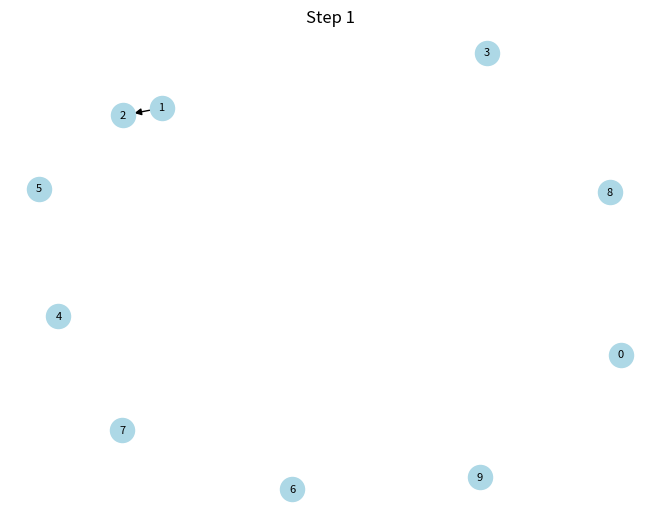
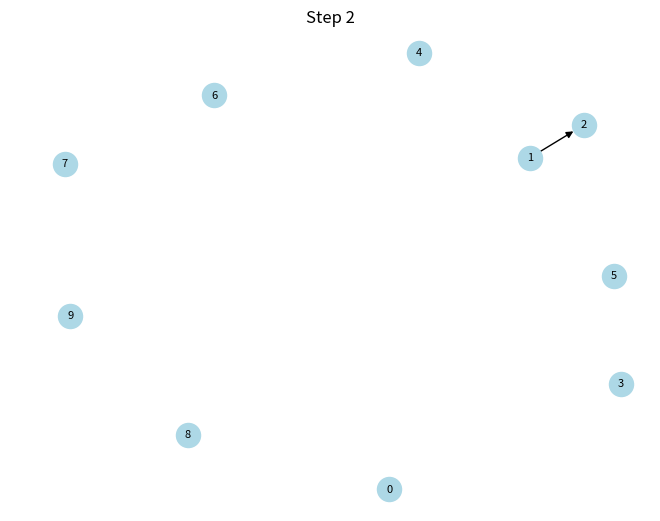
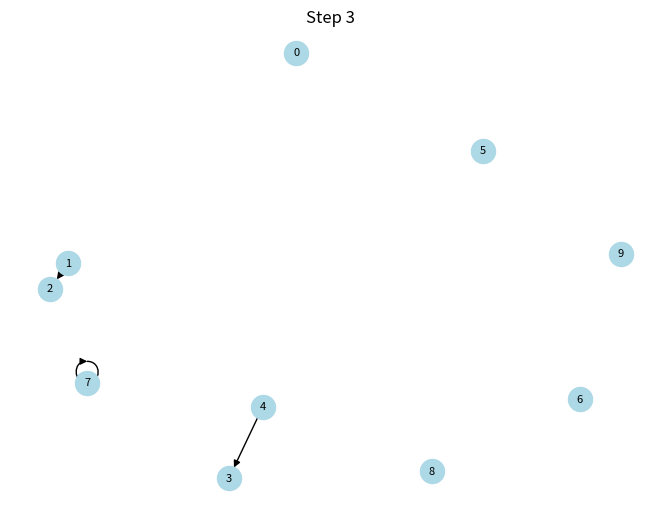
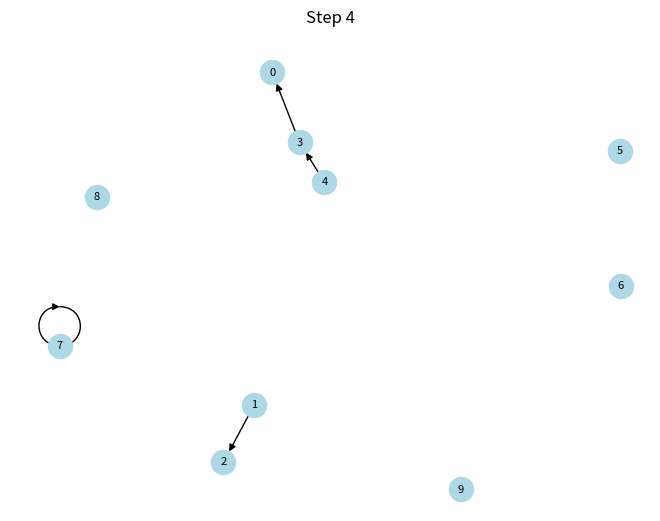
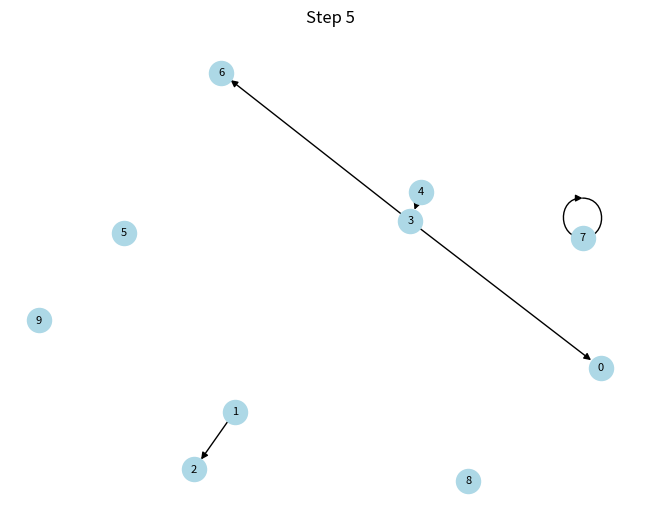
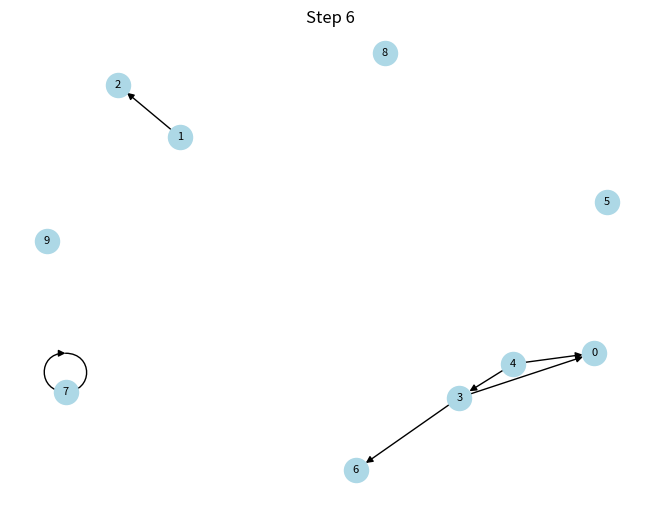
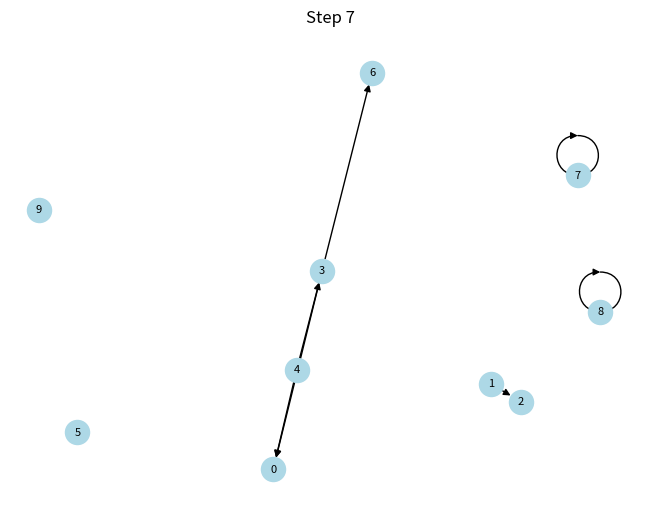
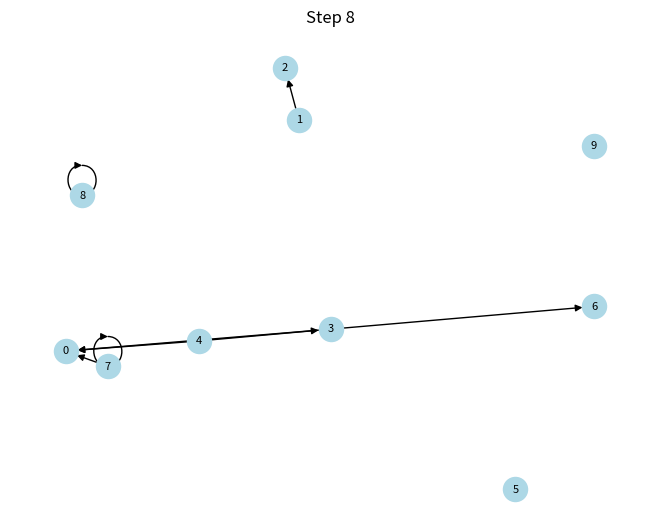
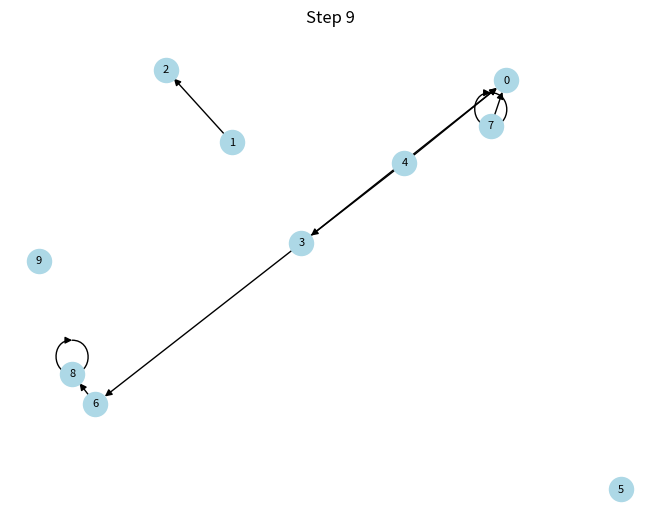
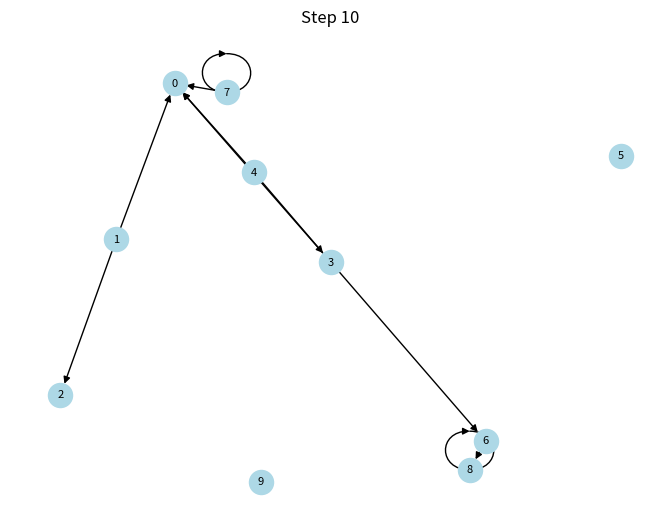
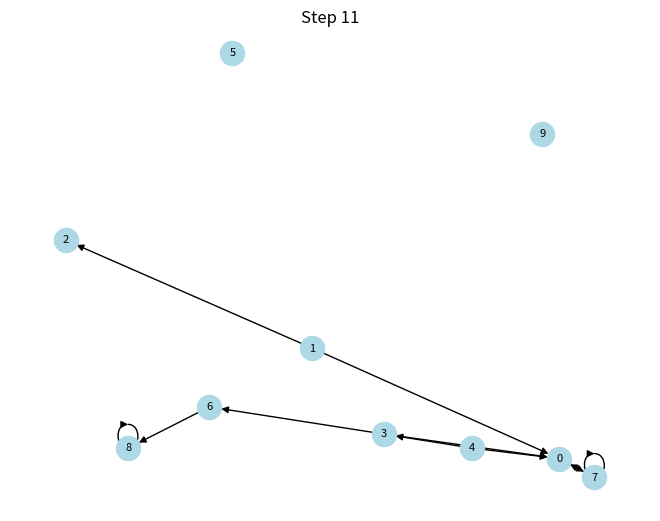
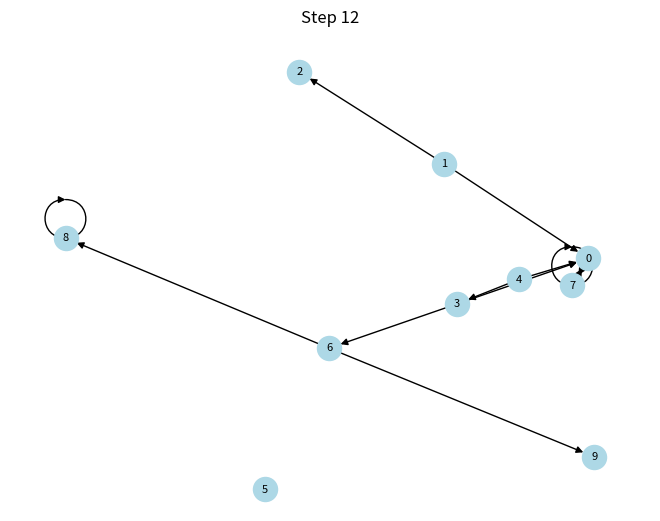
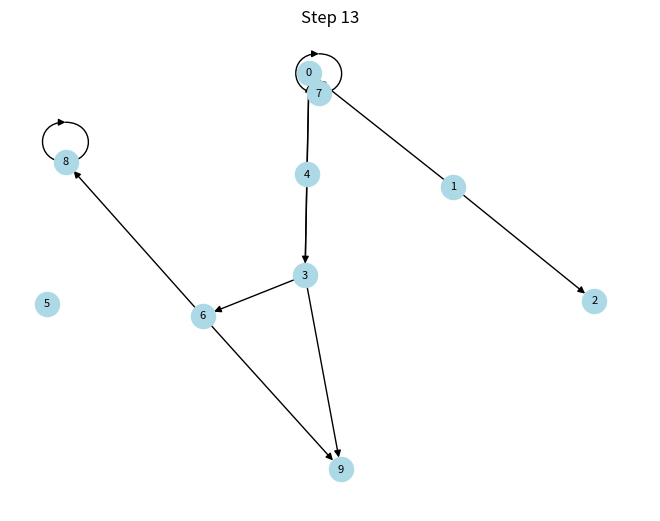
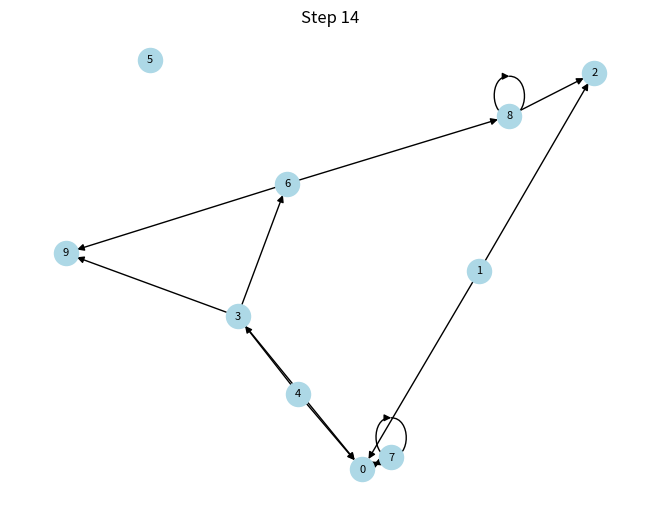
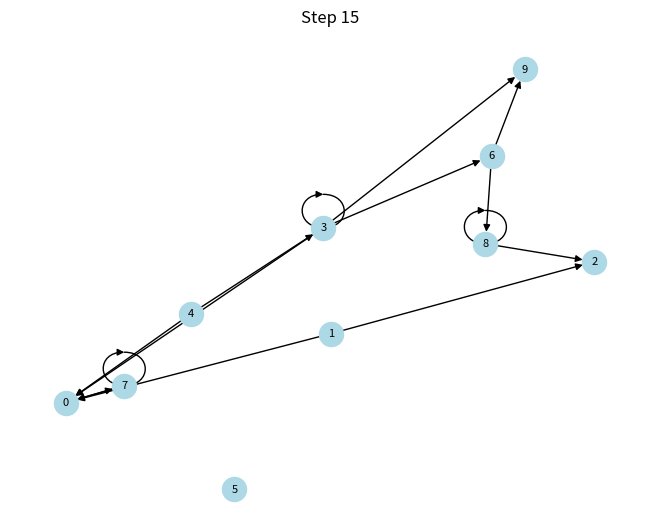
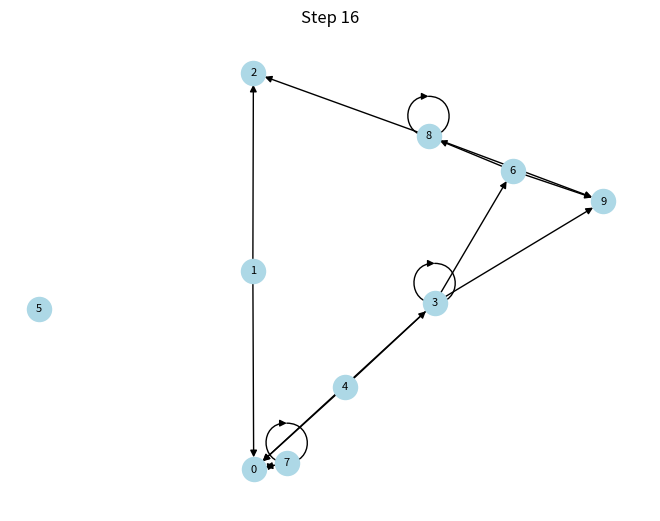

These charts were generated, in order, by the following Python code:
import numpy as np
import networkx as nx
import matplotlib.pyplot as plt


def rich_get_richer_simulation(num_nodes, num_steps):
    G = nx.DiGraph()
    for i in range(num_nodes):
        G.add_node(i)

    for step in range(num_steps):
        # 选择一个节点
        selected_node = np.random.choice(G.nodes())

        # 添加链接到选中节点
        G.add_edge(np.random.choice(G.nodes()), selected_node)

        # 绘制当前网络图
        pos = nx.spring_layout(G)
        nx.draw(G, pos, with_labels=True, node_size=300, node_color='lightblue', font_size=8)
        plt.title(f'Step {step + 1}')
        plt.pause(0.1)
        plt.clf()


# 模拟包含10个节点的网络，模拟100次链接添加过程
rich_get_richer_simulation(10, 100)
